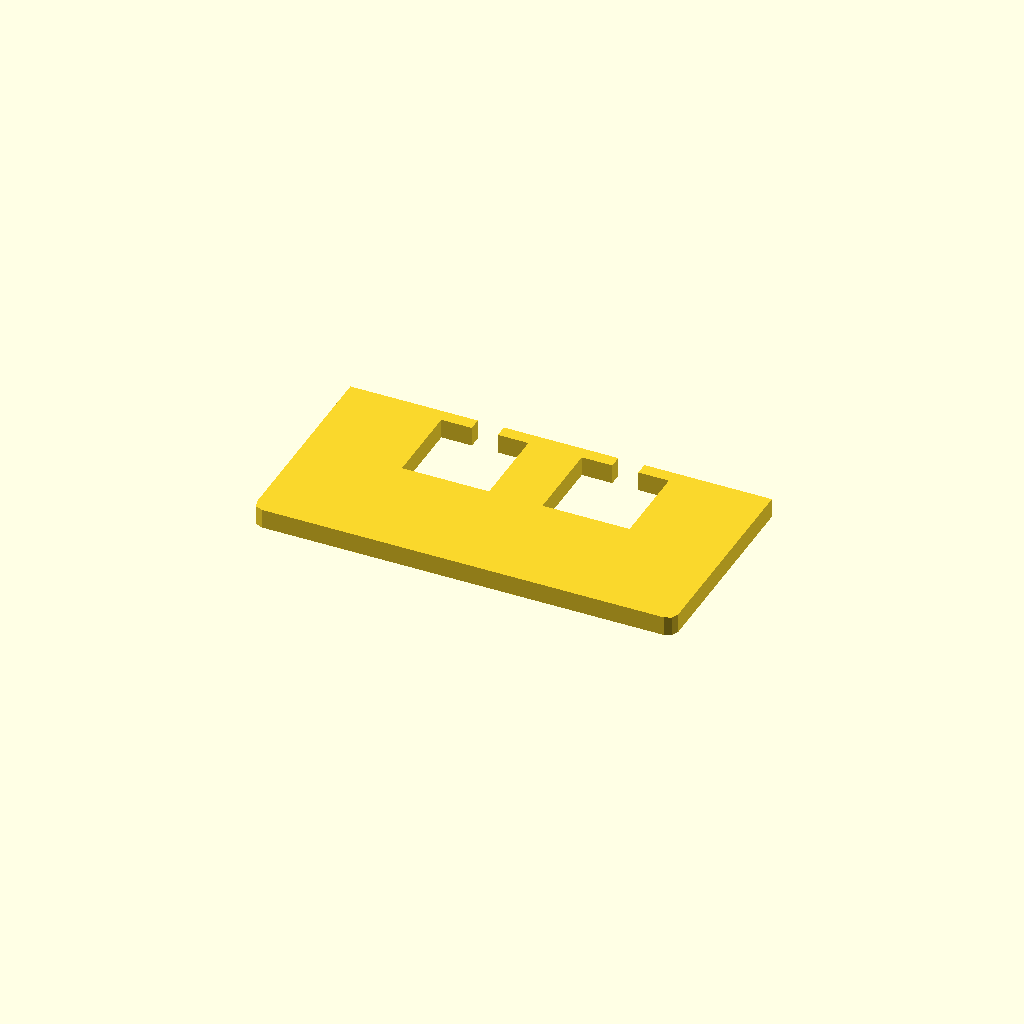
Cell 1: rendered with the file's own defaults.
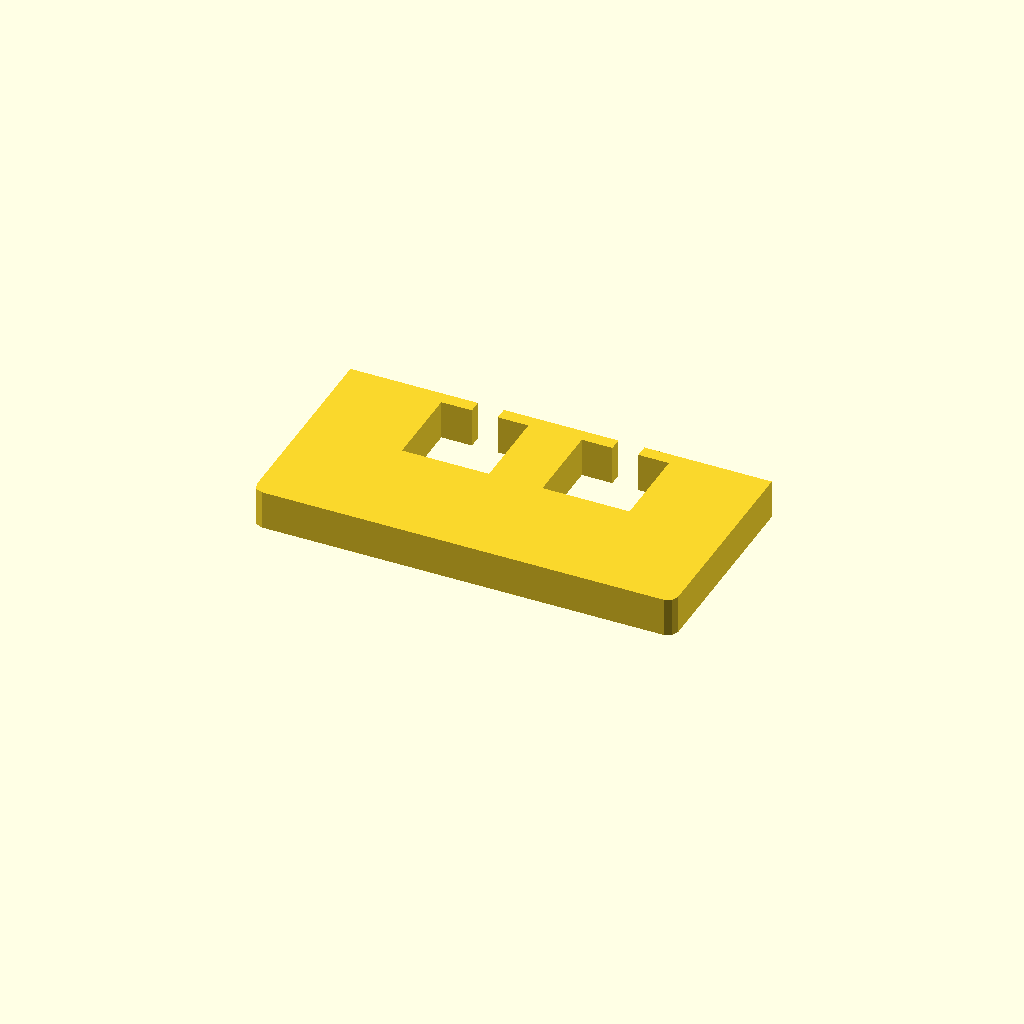
Cell 2 — profile_height set to 12, the other parameters unchanged.
One fixed orthographic camera (rotation 55°, 0°, 25°; colour scheme Cornfield) for every cell.
Source of the model, optional_data/data/sketch1/windowplates/part_0017.scad:
$fn = 32;

// ----------------------------------------------------------------------
// Window plate: 130 x 65 mm, 2 open windows
// ----------------------------------------------------------------------

// --- parameters (mm) ---
profile_height = 6;       // extrusion height
profile_points = 24;      // points of the closed outline

profile = [[0, 3], [0.879, 0.879], [3, 0], [127, 0], [129.121, 0.879], [130, 3], [130, 65], [90.67, 65], [90.67, 61], [100.105, 61], [100.105, 35], [73.235, 35], [73.235, 61], [82.67, 61], [82.67, 65], [47.33, 65], [47.33, 61], [56.765, 61], [56.765, 35], [29.895, 35], [29.895, 61], [39.33, 61], [39.33, 65], [0, 65]];  // single closed polygon, 24 points, counter clockwise

// --- the one profile operation ---
linear_extrude(height = profile_height) polygon(points = profile);
Parameter table extracted from the source (name, type, default, range or options):
profile_height: number, default 6
profile_points: number, default 24
